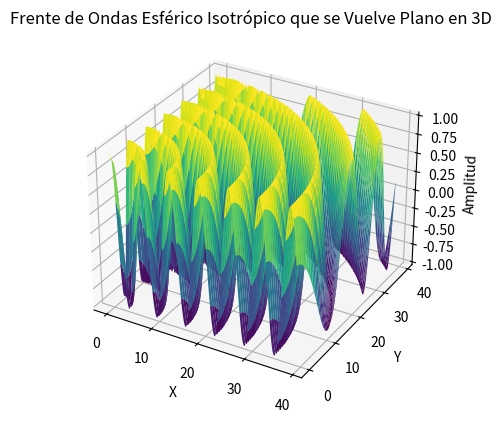

This chart was generated by the following Python code:
import numpy as np
import matplotlib.pyplot as plt

# Parámetros de la onda
k = 1  # Número de onda

# Crear una cuadrícula de coordenadas
N = 1000
x = np.linspace(0, 39, N)
y = np.linspace(0, 39, N)
x, y = np.meshgrid(x, y)

# Calcular la distancia radial desde el epicentro
r = np.sqrt(x**2 + y**2)

# Calcular la fase de onda para un frente esférico
phase_spherical = k * r

# Calcular la fase de onda para un frente plano
phase_flat = np.zeros_like(r)

# Calcular una interpolación suave entre las fases esférica y plana
interpolation_factor = np.exp(-k * r)
smoothed_phase = (1 - interpolation_factor) * phase_spherical + interpolation_factor * phase_flat

# Calcular la amplitud de la onda (puede ser constante)
amplitude = np.ones_like(r)

# Crear el frente de onda suavizado
wavefront = amplitude * np.exp(1j * smoothed_phase)

# Dibujar el frente de onda en 3D
fig = plt.figure()
ax = fig.add_subplot(111, projection='3d')
ax.plot_surface(x, y, np.real(wavefront), cmap='viridis')

# Etiquetas de los ejes
ax.set_xlabel('X')
ax.set_ylabel('Y')
ax.set_zlabel('Amplitud')

# Título del gráfico
plt.title('Frente de Ondas Esférico Isotrópico que se Vuelve Plano en 3D')
plt.show()
